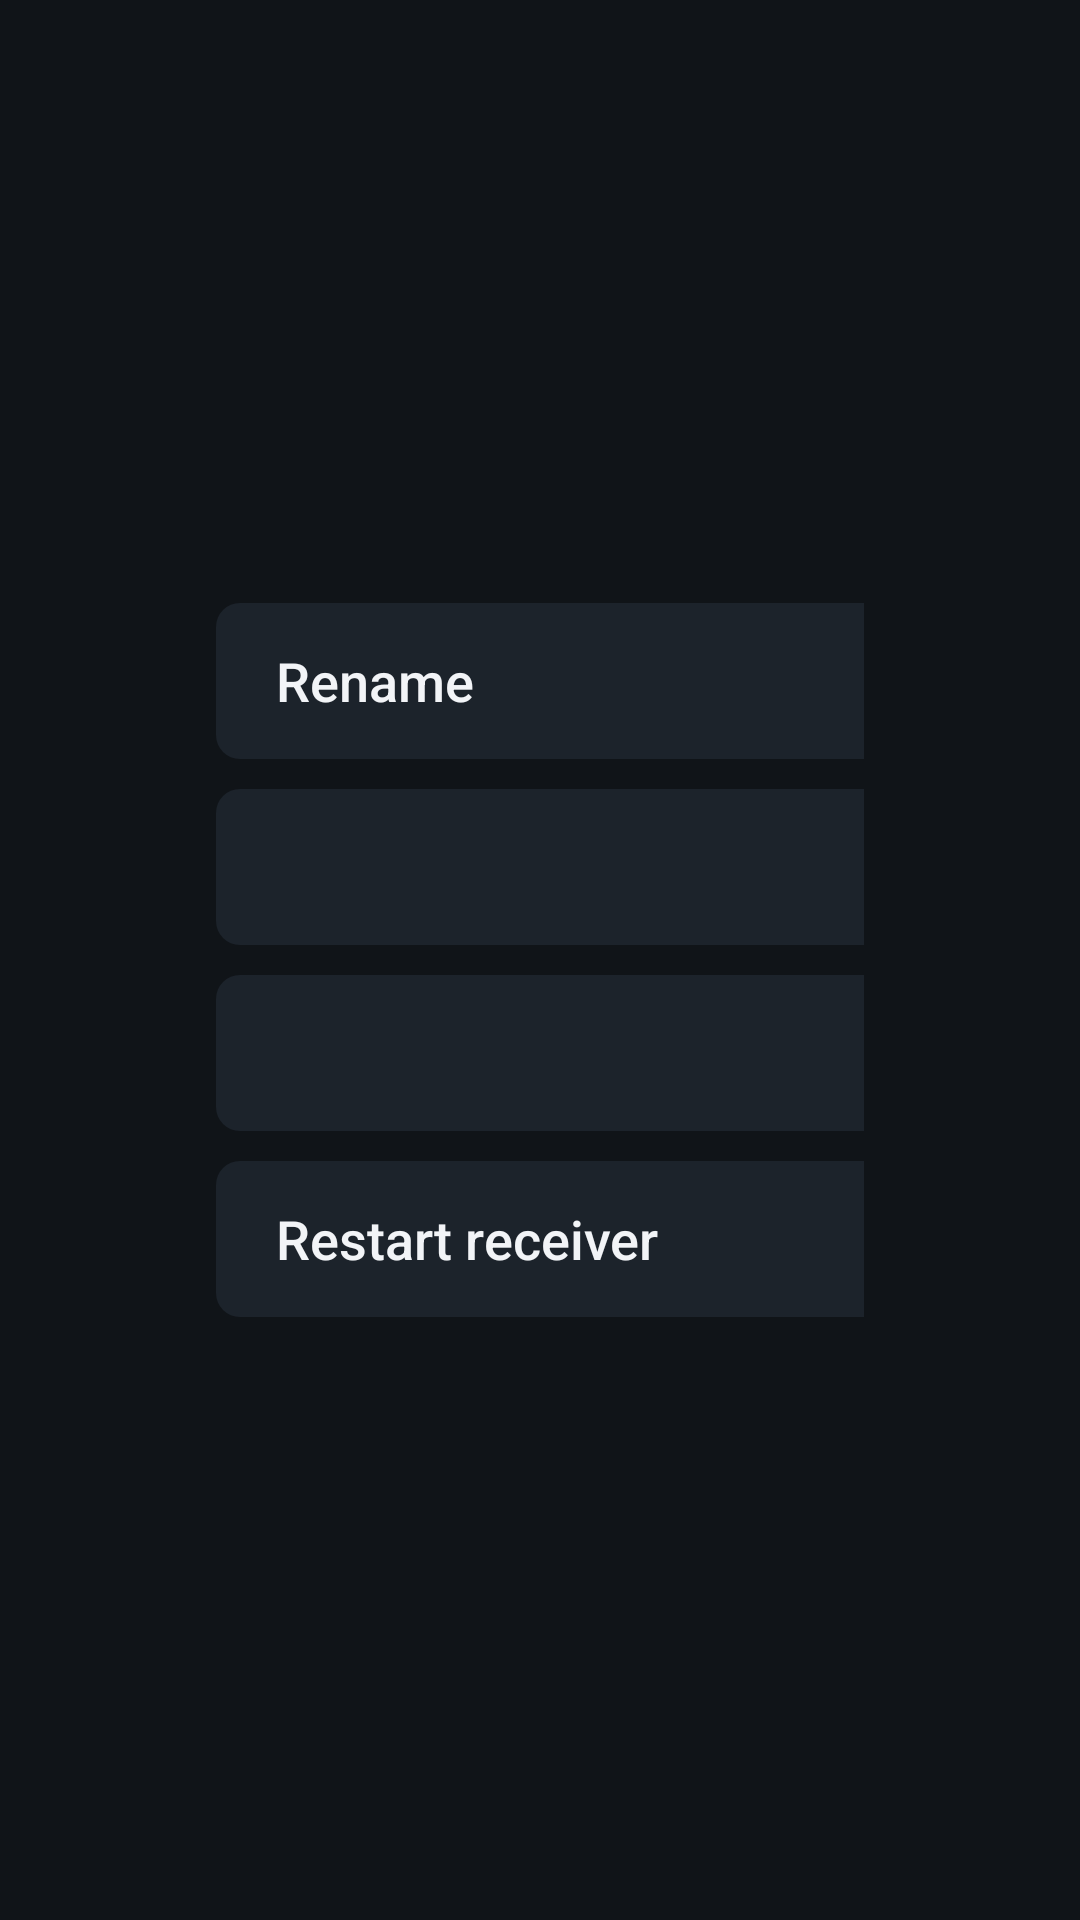

The Android layout XML behind this screen, and the referenced resources:
<!-- AndroidManifest.xml: application theme ReceiverTheme -->
<!-- res/layout/main_activity.xml -->
<?xml version="1.0" encoding="utf-8"?>
<LinearLayout xmlns:android="http://schemas.android.com/apk/res/android"
    android:layout_width="match_parent"
    android:layout_height="match_parent"
    android:baselineAligned="false"
    android:gravity="center_vertical"
    android:orientation="horizontal"
    android:paddingLeft="72dp"
    android:paddingRight="72dp">

    <LinearLayout
        android:layout_width="0dp"
        android:layout_height="wrap_content"
        android:layout_weight="1"
        android:orientation="vertical"
        android:paddingRight="48dp">

        <TextView
            android:id="@+id/receiver_name"
            android:layout_width="wrap_content"
            android:layout_height="wrap_content"
            android:ellipsize="end"
            android:fontFamily="sans-serif-medium"
            android:maxLines="1"
            android:textColor="@color/text_primary"
            android:textSize="44sp" />

        <TextView
            android:id="@+id/receiver_activity"
            android:layout_width="wrap_content"
            android:layout_height="wrap_content"
            android:layout_marginTop="8dp"
            android:textColor="@color/accent"
            android:textSize="22sp" />

        <TextView
            android:id="@+id/receiver_address"
            android:layout_width="wrap_content"
            android:layout_height="wrap_content"
            android:layout_marginTop="4dp"
            android:textColor="@color/text_secondary"
            android:textSize="16sp" />

        <TextView
            android:layout_width="wrap_content"
            android:layout_height="wrap_content"
            android:layout_marginTop="36dp"
            android:lineSpacingMultiplier="1.25"
            android:maxWidth="440dp"
            android:text="@string/instructions"
            android:textColor="@color/text_secondary"
            android:textSize="17sp" />
    </LinearLayout>

    <LinearLayout
        android:layout_width="264dp"
        android:layout_height="wrap_content"
        android:orientation="vertical">

        <Button
            android:id="@+id/rename_button"
            style="@style/TelevisionButton"
            android:nextFocusUp="@+id/restart_button"
            android:text="@string/rename_button" />

        <Button
            android:id="@+id/resolution_button"
            style="@style/TelevisionButton"
            android:layout_marginTop="10dp" />

        <Button
            android:id="@+id/start_on_boot_button"
            style="@style/TelevisionButton"
            android:layout_marginTop="10dp" />

        <Button
            android:id="@+id/restart_button"
            style="@style/TelevisionButton"
            android:layout_marginTop="10dp"
            android:nextFocusDown="@+id/rename_button"
            android:text="@string/restart_button" />
    </LinearLayout>
</LinearLayout>
<!-- resources referenced by this layout -->
<resources>
  <color name="accent">#FF3D8BFD</color>
  <color name="text_primary">#FFF2F4F7</color>
  <color name="text_secondary">#FF9AA5B1</color>
  <string name="instructions">On an iPhone, iPad or Mac, open Control Center, choose Screen Mirroring, and pick this name. Music apps can play here through their AirPlay button.</string>
  <string name="rename_button">Rename</string>
  <string name="restart_button">Restart receiver</string>
  <style name="TelevisionButton">
          <item name="android:layout_width">match_parent</item>
          <item name="android:layout_height">52dp</item>
          <item name="android:gravity">center_vertical|start</item>
          <item name="android:singleLine">true</item>
          <item name="android:ellipsize">end</item>
          <item name="android:background">@drawable/television_button</item>
          <item name="android:focusable">true</item>
          <item name="android:paddingLeft">20dp</item>
          <item name="android:paddingRight">20dp</item>
          <item name="android:textAllCaps">false</item>
          <item name="android:textColor">@color/text_primary</item>
          <item name="android:textSize">18sp</item>
          <item name="android:stateListAnimator">@null</item>
      </style>
  <style name="ReceiverTheme" parent="@android:style/Theme.Material.NoActionBar">
          <item name="android:windowBackground">@color/background</item>
          <item name="android:colorAccent">@color/accent</item>
      </style>
  <!-- drawable television_button (drawable) -->
  <?xml version="1.0" encoding="utf-8"?>
  <selector xmlns:android="http://schemas.android.com/apk/res/android">
      <item android:state_focused="true">
          <shape android:shape="rectangle">
              <corners android:radius="8dp" />
              <solid android:color="@color/button_focused" />
          </shape>
      </item>
      <item android:state_pressed="true">
          <shape android:shape="rectangle">
              <corners android:radius="8dp" />
              <solid android:color="@color/button_focused" />
          </shape>
      </item>
      <item>
          <shape android:shape="rectangle">
              <corners android:radius="8dp" />
              <solid android:color="@color/surface" />
          </shape>
      </item>
  </selector>
  <color name="background">#FF101418</color>
  <color name="button_focused">#FF3D8BFD</color>
  <color name="surface">#FF1C232B</color>
</resources>
